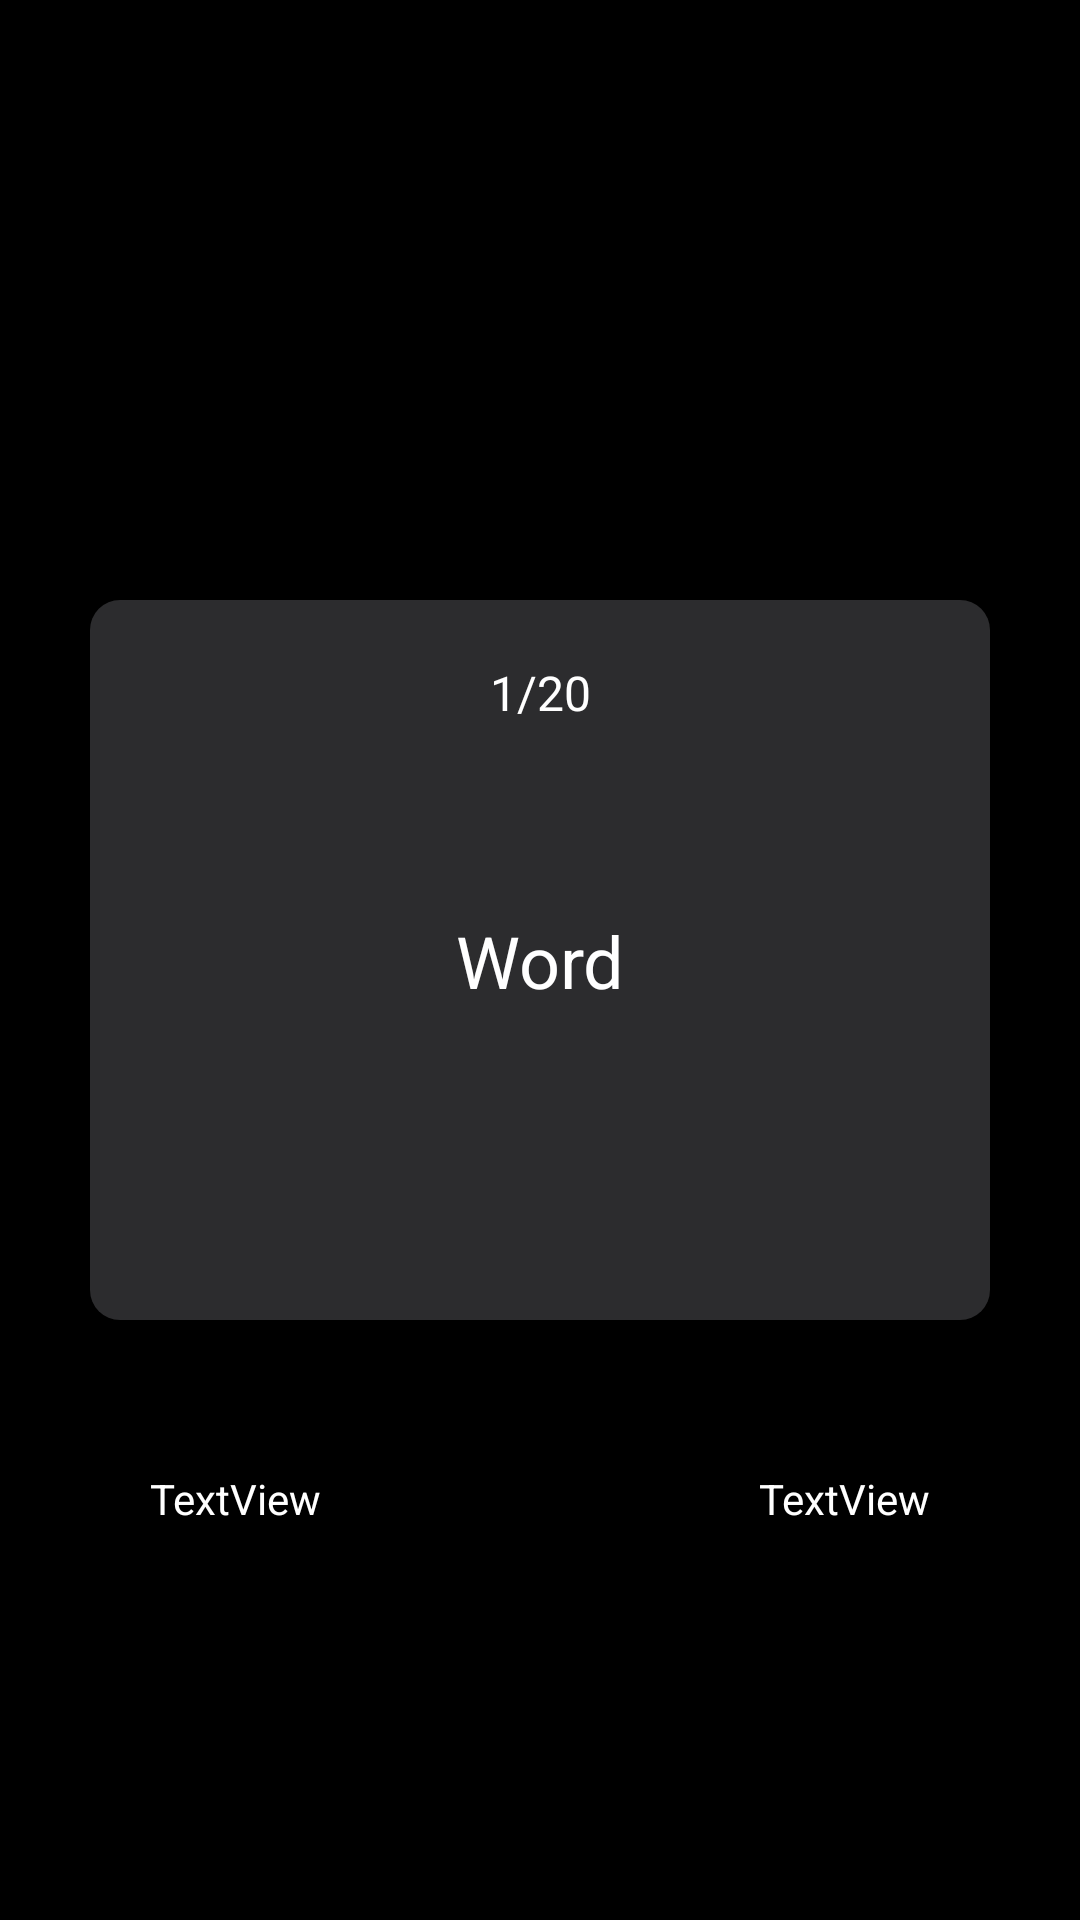

Android layout source for this screen:
<!-- AndroidManifest.xml: application theme Theme.MyEnglishApp -->
<!-- res/layout/activity_main2.xml -->
<?xml version="1.0" encoding="utf-8"?>
<androidx.constraintlayout.motion.widget.MotionLayout xmlns:android="http://schemas.android.com/apk/res/android"
    xmlns:app="http://schemas.android.com/apk/res-auto"
    xmlns:tools="http://schemas.android.com/tools"
    android:layout_width="match_parent"
    android:layout_height="match_parent"
    android:background="@color/black"
    app:layoutDescription="@xml/activity_main2_scene">

    <View
        android:id="@+id/view"
        android:layout_width="match_parent"
        android:layout_height="match_parent"
        android:layout_marginStart="30dp"
        android:layout_marginTop="200dp"
        android:layout_marginEnd="30dp"
        android:layout_marginBottom="200dp"
        android:background="@drawable/backgriound_item"
        app:layout_constraintBottom_toBottomOf="parent"
        app:layout_constraintEnd_toEndOf="parent"
        app:layout_constraintStart_toStartOf="parent"
        app:layout_constraintTop_toTopOf="parent" />

    <TextView
        android:id="@+id/textView"
        android:layout_width="wrap_content"
        android:layout_height="wrap_content"
        android:text="Word"
        android:textColor="@color/white"
        android:textSize="24sp"
        app:layout_constraintBottom_toBottomOf="@+id/view"
        app:layout_constraintEnd_toEndOf="@+id/view"
        app:layout_constraintStart_toStartOf="@+id/view"
        app:layout_constraintTop_toTopOf="@+id/view" />

    <TextView
        android:id="@+id/textView2"
        android:layout_width="wrap_content"
        android:layout_height="wrap_content"
        android:layout_marginTop="20dp"
        android:text="1/20"
        android:textColor="@color/white"
        android:textSize="16sp"
        app:layout_constraintEnd_toEndOf="@+id/view"
        app:layout_constraintStart_toStartOf="@+id/view"
        app:layout_constraintTop_toTopOf="@+id/view" />

    <TextView
        android:id="@+id/textView3"
        android:layout_width="wrap_content"
        android:layout_height="wrap_content"
        android:layout_marginTop="50dp"
        android:layout_marginEnd="50dp"
        android:text="TextView"
        android:textColor="@color/white"
        app:layout_constraintEnd_toEndOf="parent"
        app:layout_constraintTop_toBottomOf="@+id/view" />

    <TextView
        android:id="@+id/textView4"
        android:layout_width="wrap_content"
        android:layout_height="wrap_content"
        android:layout_marginStart="50dp"
        android:layout_marginTop="50dp"
        android:text="TextView"
        android:textColor="@color/white"
        app:layout_constraintStart_toStartOf="parent"
        app:layout_constraintTop_toBottomOf="@+id/view" />
</androidx.constraintlayout.motion.widget.MotionLayout>
<!-- resources referenced by this layout -->
<resources>
  <!-- drawable backgriound_item (drawable) -->
  <?xml version="1.0" encoding="utf-8"?>
  <shape xmlns:android="http://schemas.android.com/apk/res/android"
      android:shape="rectangle">
      <solid android:color="#2C2C2E" />
      <corners android:radius="10dp" />
  </shape>
  <style name="Theme.MyEnglishApp" parent="Theme.MaterialComponents.DayNight.NoActionBar">
          
          <item name="colorPrimary">@color/purple_500</item>
          <item name="colorPrimaryVariant">@color/black</item>
          <item name="colorOnPrimary">@color/white</item>
          
          <item name="colorSecondary">@color/teal_200</item>
          <item name="colorSecondaryVariant">@color/teal_700</item>
          <item name="colorOnSecondary">@color/black</item>
          
          <item name="android:statusBarColor" tools:targetApi="l">?attr/colorPrimaryVariant</item>
          
      </style>
  <!-- not gathered from this repository: default colours our renderer supplied (Android Studio template values) -->
  <color name="purple_500">#FF6200EE</color>
  <color name="teal_200">#FF03DAC5</color>
  <color name="teal_700">#FF018786</color>
  <color name="black">#FF000000</color>
  <color name="white">#FFFFFFFF</color>
</resources>
